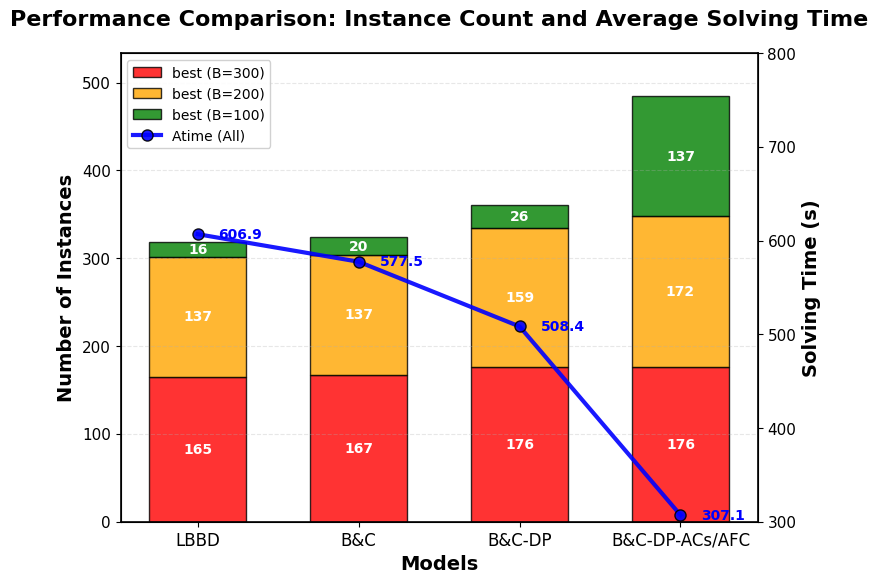

This chart was generated by the following Python code:
"""Generate combined stacked bar chart and line plot for scientific publication."""
import matplotlib.pyplot as plt
import numpy as np

def create_combined_chart():
    """Create a combined stacked bar chart and line plot with scientific publication style"""
    # Data from the provided table
    categories = ['LBBD', 'B&C', 'B&C-DP', 'B&C-DP-ACs/AFC']
    values1 = [165, 167, 176, 176]  # First row
    values2 = [137, 137, 159, 172]  # Second row  
    values3 = [16, 20, 26, 137]     # Third row
    
    # Line plot data (average solving time)
    line_data = [606.9, 577.5, 508.4, 307.1]
    
    # Set figure size and DPI for high quality output
    fig, ax1 = plt.subplots(figsize=(8, 6), dpi=200)
    
    # Set scientific publication style
    plt.style.use('default')
    plt.rcParams['font.family'] = 'Times New Roman'
    plt.rcParams['font.size'] = 12
    plt.rcParams['axes.linewidth'] = 1.2
    
    # Set up the bar positions
    x = np.arange(len(categories))
    width = 0.6
    
    # Create stacked bars
    bar1 = ax1.bar(x, values1, width, label='best (B=300)', 
                   color='red', alpha=0.8, edgecolor='black', linewidth=1)
    bar2 = ax1.bar(x, values2, width, bottom=values1, label='best (B=200)',
                   color='orange', alpha=0.8, edgecolor='black', linewidth=1)
    
    # Calculate bottom for third series
    bottom2 = np.array(values1) + np.array(values2)
    bar3 = ax1.bar(x, values3, width, bottom=bottom2, label='best (B=100)',
                   color='green', alpha=0.8, edgecolor='black', linewidth=1)
    
    # Customize the first y-axis (for bars)
    ax1.set_xlabel('Models', fontsize=14, fontweight='bold')
    ax1.set_ylabel('Number of Instances', fontsize=14, fontweight='bold')
    ax1.set_title('Performance Comparison: Instance Count and Average Solving Time', 
                  fontsize=16, fontweight='bold', pad=20)
    
    # Set x-axis labels
    ax1.set_xticks(x)
    ax1.set_xticklabels(categories, fontsize=12)
    ax1.tick_params(axis='y', labelsize=11)
    
    # Add grid for bars
    ax1.grid(True, alpha=0.3, linestyle='--', linewidth=0.8, axis='y')
    
    # Set y-axis limit for bars with some margin
    max_height = max(np.array(values1) + np.array(values2) + np.array(values3))
    ax1.set_ylim(0, max_height * 1.1)
    
    # Create second y-axis for line plot
    ax2 = ax1.twinx()
    
    # Create line plot
    line = ax2.plot(x, line_data, color='blue', marker='o', linewidth=3, 
                    markersize=8, label='Atime (All)', 
                    markerfacecolor='blue', markeredgecolor='black', 
                    markeredgewidth=1, alpha=0.9)
    
    # Customize the second y-axis (for line)
    ax2.set_ylim(300, 800)  # 或者根据需要调整上限
    ax2.set_ylabel('Solving Time (s)', fontsize=14, fontweight='bold')
    ax2.tick_params(axis='y', labelsize=11)
    
    # Add value labels on line points
    for i, value in enumerate(line_data):
        ax2.annotate(f'{value}', (i, value), textcoords="offset points", 
                    xytext=(15,0), ha='left', va='center', fontsize=10, 
                    fontweight='bold', color='blue')   
    
    # Add value labels on each bar segment
    for i, (v1, v2, v3) in enumerate(zip(values1, values2, values3)):
        # Label for first segment
        ax1.text(i, v1/2, str(v1), ha='center', va='center', 
                fontweight='bold', fontsize=10, color='white')
        # Label for second segment
        ax1.text(i, v1 + v2/2, str(v2), ha='center', va='center', 
                fontweight='bold', fontsize=10, color='white')
        # Label for third segment
        ax1.text(i, v1 + v2 + v3/2, str(v3), ha='center', va='center', 
                fontweight='bold', fontsize=10, color='white')
    
    # Combine legends from both axes
    lines1, labels1 = ax1.get_legend_handles_labels()
    lines2, labels2 = ax2.get_legend_handles_labels()
    ax1.legend(lines1 + lines2, labels1 + labels2, loc='best', 
               frameon=True, fancybox=True, shadow=False, 
               fontsize=10, framealpha=0.9)
    
    # Adjust layout
    plt.tight_layout()
    
    # Uncomment to save the figure
    # plt.savefig('combined_chart.png', dpi=300, bbox_inches='tight', 
    #             facecolor='white', edgecolor='none')
    # print("Chart saved as: combined_chart.png")
    
    # Show the plot
    plt.show()

if __name__ == "__main__":
    create_combined_chart()
